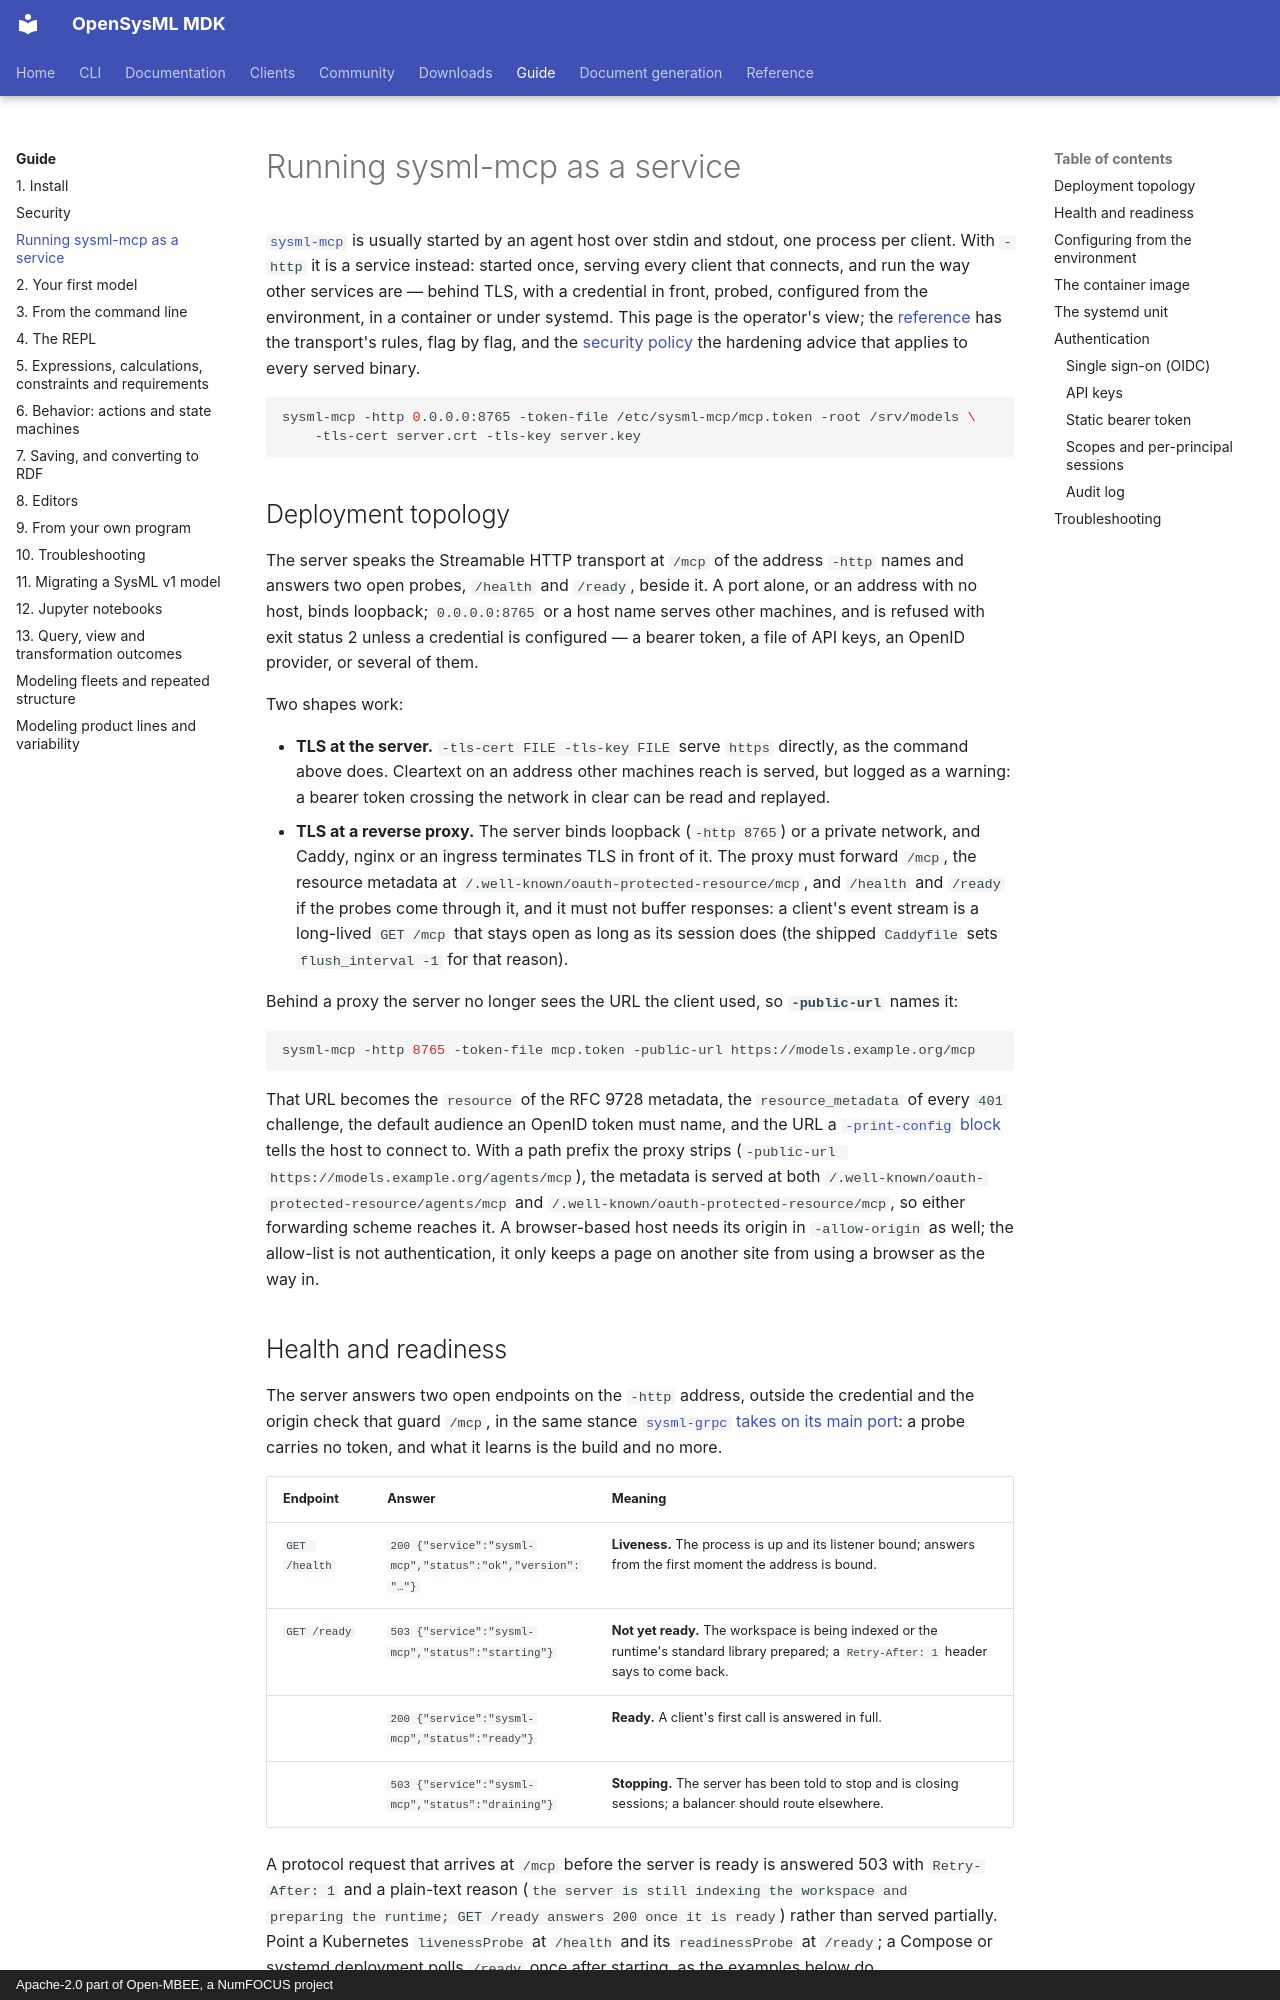

repository: Open-MBEE/OpenSysML · page: guide/sysml-mcp-service/index.html · generator: mkdocs · copyright: Apache-2.0 part of Open-MBEE, a NumFOCUS project

# Running sysml-mcp as a service

[`sysml-mcp`](../reference/sysml-mcp.md) is usually started by an agent host over stdin and
stdout, one process per client. With `-http` it is a service instead: started once, serving every
client that connects, and run the way other services are — behind TLS, with a credential in
front, probed, configured from the environment, in a container or under systemd. This page is
the operator's view; the [reference](../reference/sysml-mcp.md#transports) has the transport's
rules, flag by flag, and the [security policy](security.md) the hardening advice that applies to
every served binary.

```bash
sysml-mcp -http 0.0.0.0:8765 -token-file /etc/sysml-mcp/mcp.token -root /srv/models \
    -tls-cert server.crt -tls-key server.key
```

## Deployment topology

The server speaks the Streamable HTTP transport at `/mcp` of the address `-http` names and
answers two open probes, `/health` and `/ready`, beside it. A port alone, or an address with no
host, binds loopback; `0.0.0.0:8765` or a host name serves other machines, and is refused with
exit status 2 unless a credential is configured — a bearer token, a file of API keys, an OpenID
provider, or several of them.

Two shapes work:

- **TLS at the server.** `-tls-cert FILE -tls-key FILE` serve `https` directly, as the command
  above does. Cleartext on an address other machines reach is served, but logged as a warning:
  a bearer token crossing the network in clear can be read and replayed.
- **TLS at a reverse proxy.** The server binds loopback (`-http 8765`) or a private network, and
  Caddy, nginx or an ingress terminates TLS in front of it. The proxy must forward `/mcp`, the
  resource metadata at `/.well-known/oauth-protected-resource/mcp`, and `/health` and `/ready`
  if the probes come through it, and it must not buffer responses: a client's event stream is a
  long-lived `GET /mcp` that stays open as long as its session does (the shipped `Caddyfile`
  sets `flush_interval -1` for that reason).

Behind a proxy the server no longer sees the URL the client used, so **`-public-url`** names it:

```bash
sysml-mcp -http 8765 -token-file mcp.token -public-url https://models.example.org/mcp
```

That URL becomes the `resource` of the RFC 9728 metadata, the `resource_metadata` of every
`401` challenge, the default audience an OpenID token must name, and the URL a
[`-print-config` block](../reference/sysml-mcp.md#a-served-instance-over-http) tells the host to
connect to. With a path prefix the proxy strips (`-public-url https://models.example.org/agents/mcp`),
the metadata is served at both `/.well-known/oauth-protected-resource/agents/mcp` and
`/.well-known/oauth-protected-resource/mcp`, so either forwarding scheme reaches it. A
browser-based host needs its origin in `-allow-origin` as well; the allow-list is not
authentication, it only keeps a page on another site from using a browser as the way in.
